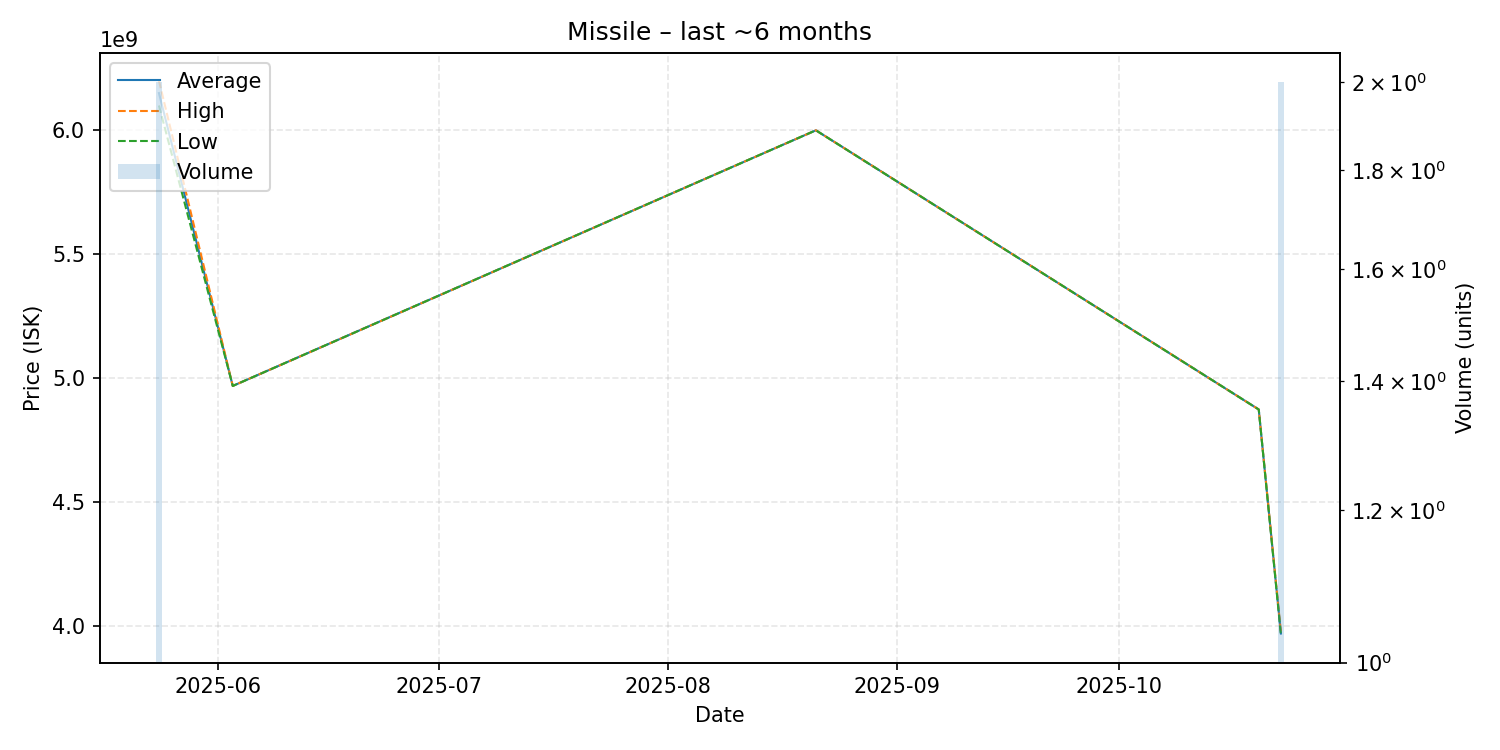

The data file committed next to this chart (first rows):
date, average, highest, lowest, order_count, volume
2025-05-24, 6150000000, 6200000000, 6100000000, 2, 2
2025-06-03, 4969000000, 4969000000, 4969000000, 1, 1
2025-08-21, 6000000000, 6000000000, 6000000000, 1, 1
2025-10-20, 4874000000, 4874000000, 4874000000, 1, 1
2025-10-23, 3970500000, 3976000000, 3965000000, 2, 2
